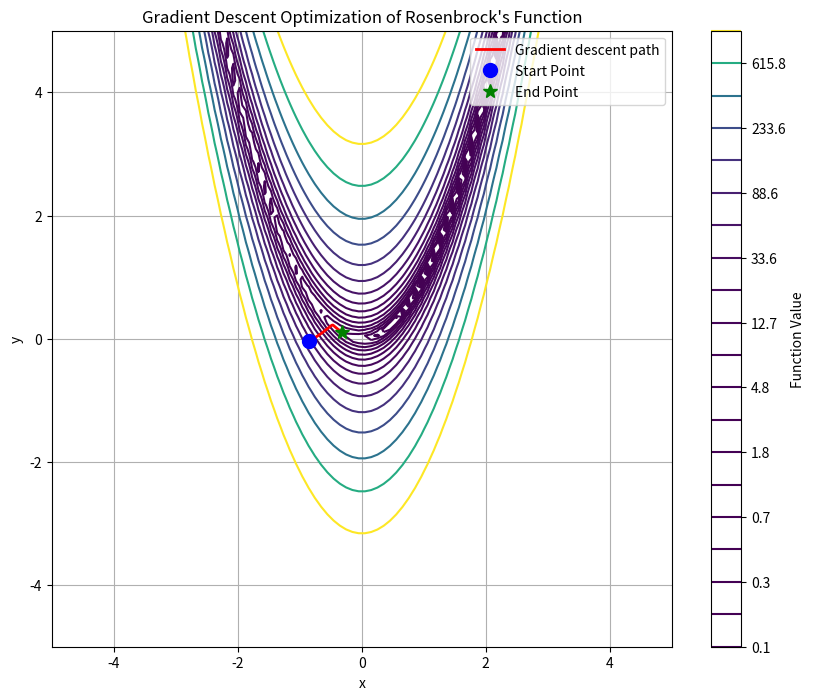

Write the Python code that produced this figure.
import numpy as np
import matplotlib.pyplot as plt
import random

def rosenbrock(x, y):
    """Calculate Rosenbrock's function value at point (x,y)"""
    return 100 * (y - x**2)**2 + (1 - x)**2

def gradient(x, y):
    """Calculate the gradient of Rosenbrock's function at point (x,y)"""
    dx = 400 * x**3 - 400 * x * y + 2 * x - 2
    dy = 200 * y - 200 * x**2
    return np.array([dx, dy])

def hessian(x, y):
    """Calculate the Hessian matrix at point (x,y)"""
    h11 = 1200 * x**2 - 400 * y + 2
    h12 = -400 * x
    h21 = -400 * x
    h22 = 200
    return np.array([[h11, h12], [h21, h22]])

def gradient_descent(start_point, learning_rate=0.0001, max_iter=1000):
    path = [start_point]
    point = np.array(start_point)
    
    for _ in range(max_iter):
        grad = gradient(point[0], point[1])
        if np.linalg.norm(grad) < 1e-6:
            break
        point = point - learning_rate * grad
        path.append(point.copy())
    
    return np.array(path)

def plot_optimization(method_name, path):
    plt.figure(figsize=(10, 8))
    
    # Create contour plot
    x = np.linspace(-5, 5, 100)
    y = np.linspace(-5, 5, 100)
    X, Y = np.meshgrid(x, y)
    Z = rosenbrock(X, Y)
    
    # Plot contours with log-spaced levels
    levels = np.logspace(-1, 3, 20)
    plt.contour(X, Y, Z, levels=levels)
    
    # Plot optimization path
    plt.plot(path[:, 0], path[:, 1], 'r-', linewidth=2, label='Gradient descent path')
    
    # Plot start and end points
    plt.plot(path[0, 0], path[0, 1], 'bo', markersize=10, label='Start Point')
    plt.plot(path[-1, 0], path[-1, 1], 'g*', markersize=10, label='End Point')
    
    plt.title(f'{method_name} Optimization of Rosenbrock\'s Function')
    plt.xlabel('x')
    plt.ylabel('y')
    plt.grid(True)
    plt.colorbar(label='Function Value')
    plt.legend()
    plt.show()

# Generate a single starting point
start_point = np.array([random.uniform(-2, 2), random.uniform(-1, 1)])

# Run optimization methods
methods = [
    ('Gradient Descent', lambda p: gradient_descent(p)),

]

for method_name, method_func in methods:
    path = method_func(start_point)
    plot_optimization(method_name, path)

